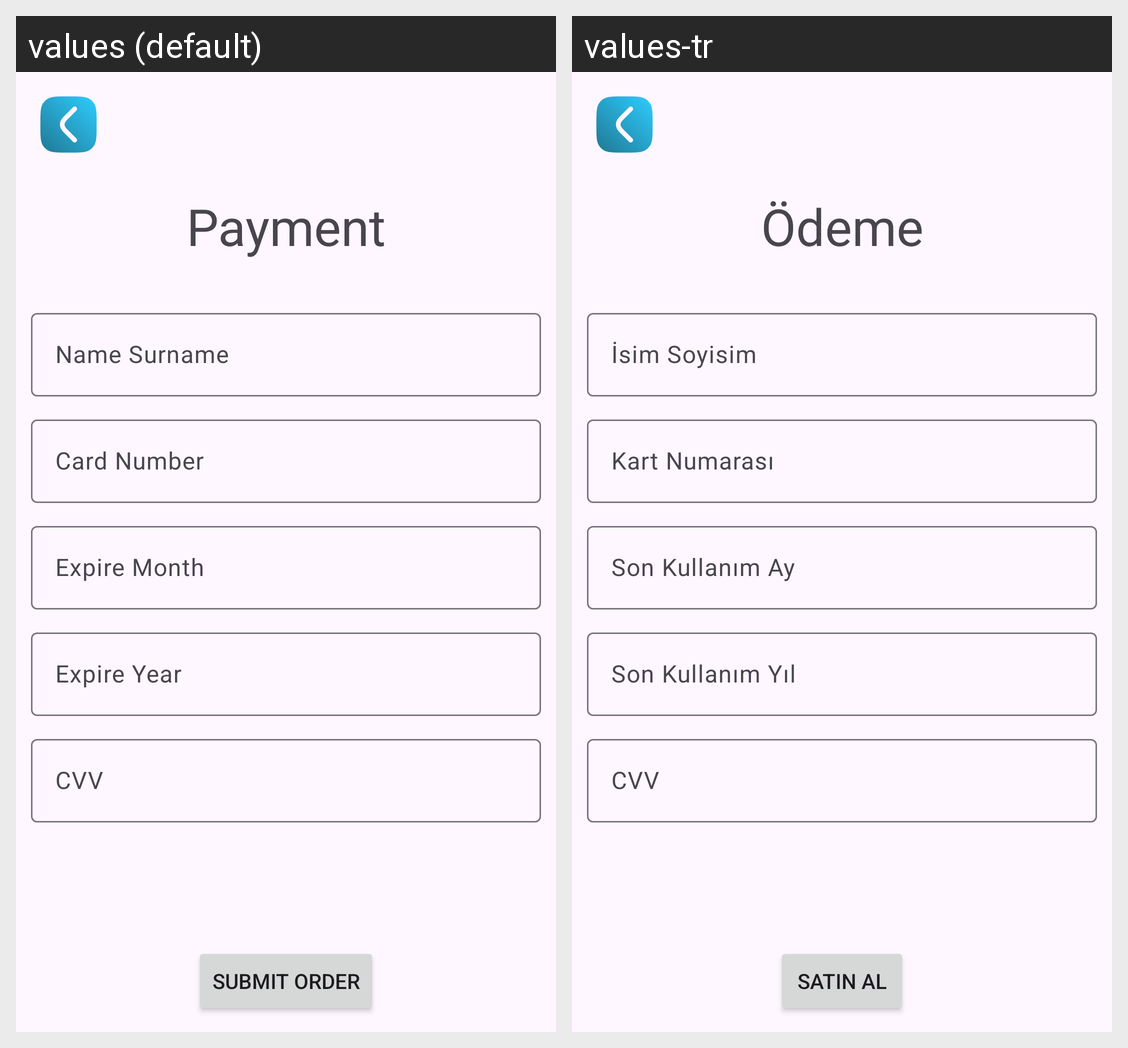

Translations of the strings shown on this Android screen, per locale in the grid:
Android screen res/layout/fragment_payment.xml rendered under 2 locales, left to right: values (default), values-tr. Device: Nexus 5 (rendered at 1080×1920; each locale shown at half size, 540×960, under a caption strip naming it); theme Base.Theme.CyberNexus.
Strings drawn on this screen, with the default value and each locale's value (text and hints the layout hard-codes, and strings that could not be matched under every locale, appear in the picture but are not listed):

payment
  values: Payment
  values-tr: Ödeme

name_surname
  values: Name Surname
  values-tr: İsim Soyisim

card_num
  values: Card Number
  values-tr: Kart Numarası

expire_month
  values: Expire Month
  values-tr: Son Kullanım Ay

expire_year
  values: Expire Year
  values-tr: Son Kullanım Yıl

cvv
  values: CVV
  values-tr: CVV

order
  values: Submit Order
  values-tr: Satın Al
